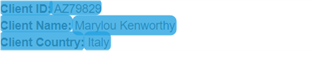
Task: Robotic Enterprise Framework
Workflow: Open Work Item Details Page

Step 1 [then]: CV Screen Scope 'P' on the paragraph

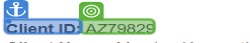
Step 2: get-text

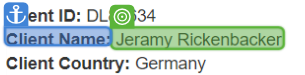
Step 3: get-text

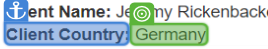
Step 4: get-text

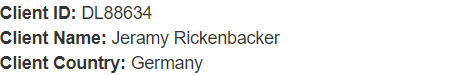
Step 5: Screen CV Get Text - ''

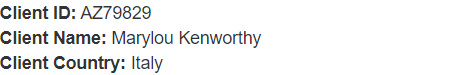
Step 6: Screen CV Get Text - ''(Main)